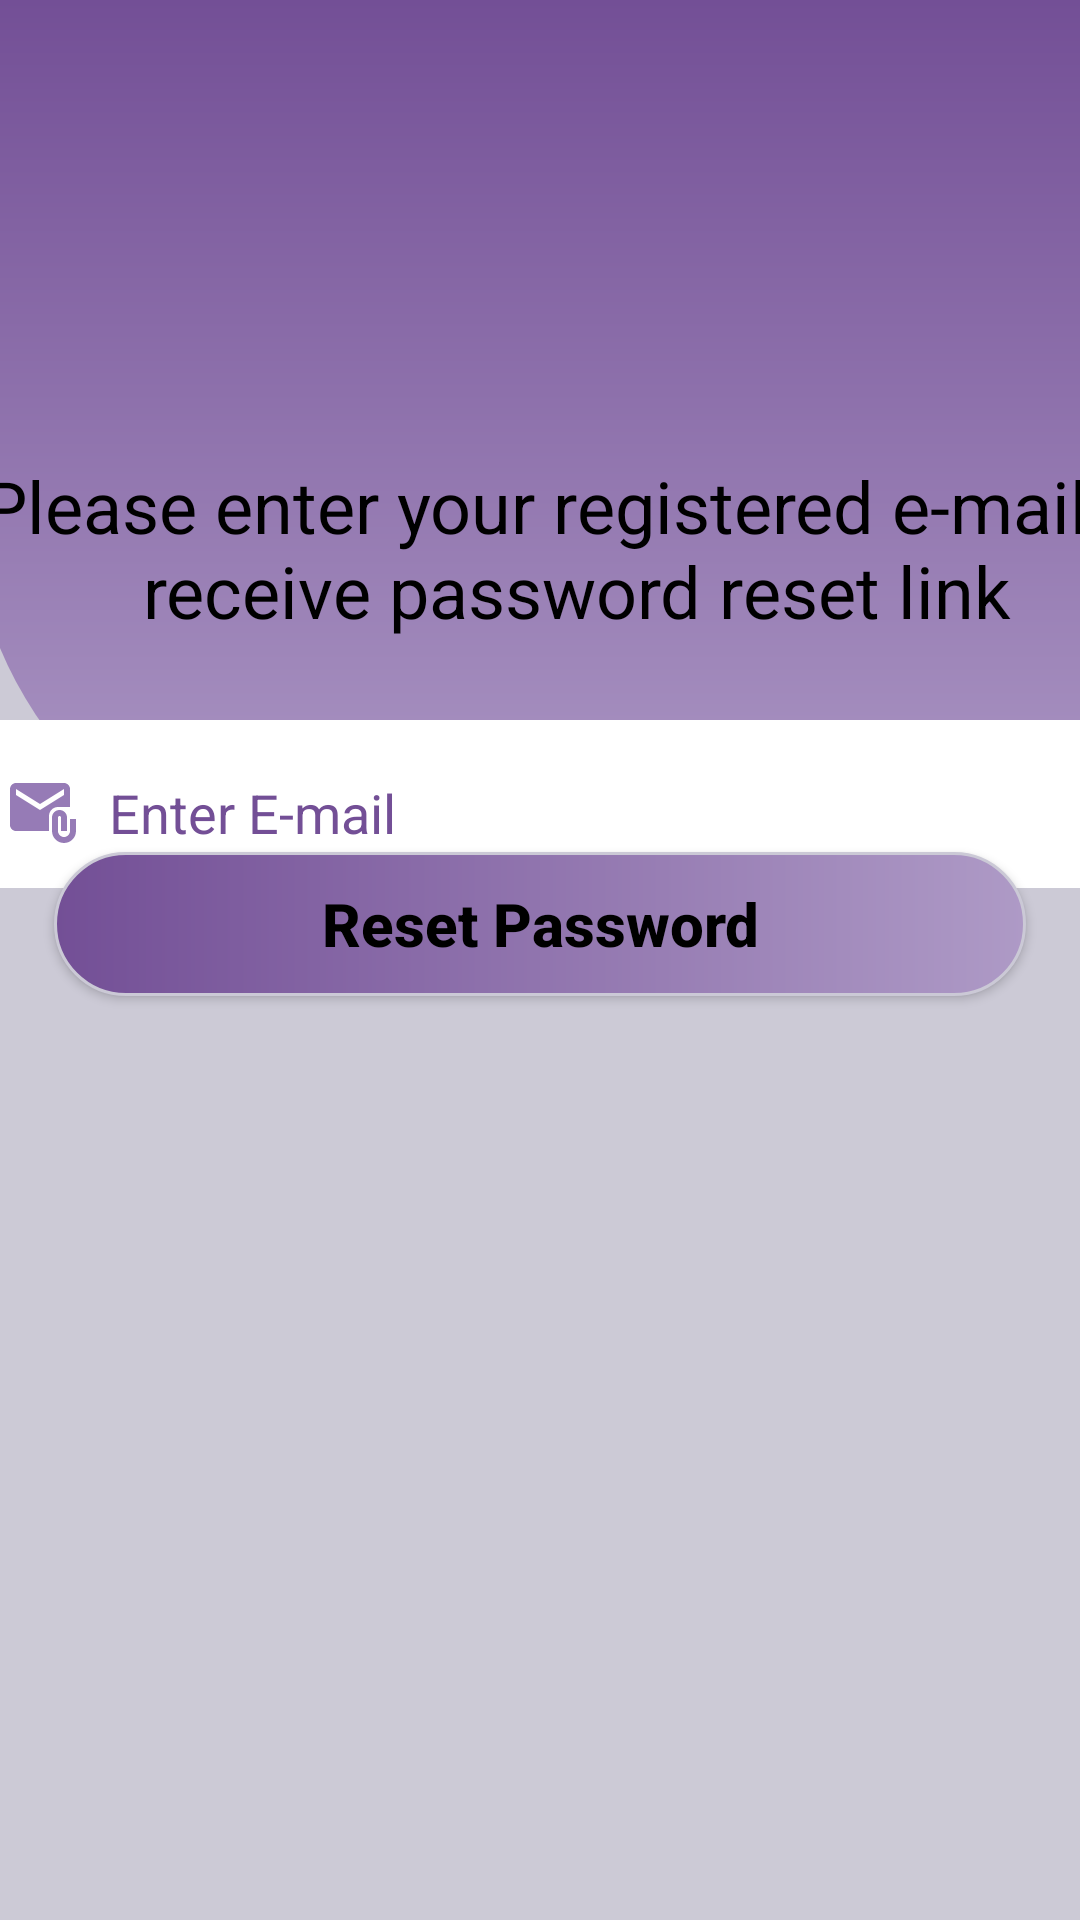

Reconstruct the res/layout file that produces this screen, plus the resources it refers to.
<!-- AndroidManifest.xml: application theme Theme.PageTrade -->
<!-- res/layout/activity_foget_pwd.xml -->
<?xml version="1.0" encoding="utf-8"?>
<androidx.constraintlayout.widget.ConstraintLayout xmlns:android="http://schemas.android.com/apk/res/android"
    xmlns:app="http://schemas.android.com/apk/res-auto"
    xmlns:tools="http://schemas.android.com/tools"
    android:layout_width="match_parent"
    android:layout_height="match_parent"
    tools:context=".FogetPwdActivity"
    android:background="@drawable/background">

    <LinearLayout
        android:layout_width="412dp"
        android:layout_height="296dp"
        android:background="@drawable/top_bg"
        app:layout_constraintBottom_toBottomOf="parent"
        app:layout_constraintEnd_toEndOf="parent"
        app:layout_constraintHorizontal_bias="0.2"
        app:layout_constraintStart_toStartOf="parent"
        app:layout_constraintTop_toTopOf="parent"
        app:layout_constraintVertical_bias="0.0" >

        <ImageView
            android:layout_width="92dp"
            android:layout_height="82dp"
            android:src="@drawable/logo"
            android:layout_marginStart="160dp"
            android:layout_marginTop="30dp"/>

        <TextView
            android:id="@+id/head"
            android:layout_width="wrap_content"
            android:layout_height="wrap_content"
            android:layout_marginTop="140dp"
            android:text="Please enter your registered e-mail to receive password reset link"
            android:textAlignment="center"
            android:layout_marginStart="-260dp"
            android:textAppearance="@style/TextAppearance.AppCompat.Headline"
            android:textColor="@color/black" />

        <EditText
            android:id="@+id/etEmail"
            android:layout_width="match_parent"
            android:layout_height="62dp"
            android:layout_marginStart="-410dp"
            android:layout_marginTop="240dp"
            android:background="@color/white"
            android:drawableStart="@drawable/emaill"
            android:drawablePadding="10dp"
            android:padding="10dp"
            android:hint="Enter E-mail"
            android:textColorHint="@color/lavender0"
            android:inputType="textEmailAddress"
            android:selectAllOnFocus="true"
            android:textColor="@color/black"
            app:layout_constraintStart_toStartOf="parent"
            app:layout_constraintTop_toBottomOf="@+id/head" />

    </LinearLayout>

    <Button
        android:id="@+id/btnReset"
        android:layout_width="match_parent"
        android:layout_height="wrap_content"
        android:layout_marginStart="18dp"
        android:layout_marginTop="18dp"
        android:layout_marginEnd="18dp"
        android:layout_marginBottom="308dp"
        android:background="@drawable/button"
        android:elevation="35dp"
        android:enabled="true"
        android:text="Reset Password"
        android:textAllCaps="false"
        android:textColor="@color/black"
        android:textSize="20sp"
        android:textStyle="bold"
        app:layout_constraintBottom_toBottomOf="parent"
        app:layout_constraintEnd_toEndOf="parent"
        app:layout_constraintHorizontal_bias="1.0"
        app:layout_constraintStart_toStartOf="parent"
        app:layout_constraintWidth_percent=".8" />

</androidx.constraintlayout.widget.ConstraintLayout>
<!-- resources referenced by this layout -->
<resources>
  <color name="black">#FF000000</color>
  <color name="lavender0">#734F96</color>
  <color name="white">#FFFFFFFF</color>
  <!-- drawable background: png bitmap (drawable, 1342 bytes) -->
  <!-- drawable button (drawable) -->
  <?xml version="1.0" encoding="utf-8"?>
  <ripple xmlns:android="http://schemas.android.com/apk/res/android"
  android:color="@color/white">
  <item>
      <shape android:shape="rectangle">
          <gradient android:startColor="@color/lavender0"
              android:endColor="@color/lavender5"/>
          <stroke android:width="1dp" android:color="@color/offWhite" />
          <corners android:radius="40dp" />
      </shape>
  </item>
  
  </ripple>
  <!-- drawable emaill (drawable) -->
  <vector android:height="24dp" android:tint="#967BB6"
      android:viewportHeight="24" android:viewportWidth="24"
      android:width="24dp" xmlns:android="http://schemas.android.com/apk/res/android">
      <path android:fillColor="@android:color/white" android:pathData="M21,10V4c0,-1.1 -0.9,-2 -2,-2H3C1.9,2 1.01,2.9 1.01,4L1,16c0,1.1 0.9,2 2,2h11v-5c0,-1.66 1.34,-3 3,-3H21zM11,11L3,6V4l8,5l8,-5v2L11,11z"/>
      <path android:fillColor="@android:color/white" android:pathData="M21,14v4c0,1.1 -0.9,2 -2,2s-2,-0.9 -2,-2v-4.5c0,-0.28 0.22,-0.5 0.5,-0.5s0.5,0.22 0.5,0.5V18h2v-4.5c0,-1.38 -1.12,-2.5 -2.5,-2.5S15,12.12 15,13.5V18c0,2.21 1.79,4 4,4s4,-1.79 4,-4v-4H21z"/>
  </vector>
  <!-- drawable top_bg (drawable) -->
  <?xml version="1.0" encoding="utf-8"?>
  <shape xmlns:android="http://schemas.android.com/apk/res/android">
      <gradient
          android:startColor="@color/lavender0"
          android:endColor="@color/lavender5"
          android:angle="120"/>
  
      <corners
          android:bottomRightRadius="130dp"
          android:bottomLeftRadius="130dp"/>
  </shape>
  <style name="Theme.PageTrade" parent="Base.Theme.PageTrade" />
  <color name="lavender5">#AE9AC6</color>
  <color name="offWhite">#cbc9d6</color>
  <style name="Base.Theme.PageTrade" parent="Theme.AppCompat.Light.NoActionBar">
          
          
      </style>
</resources>
